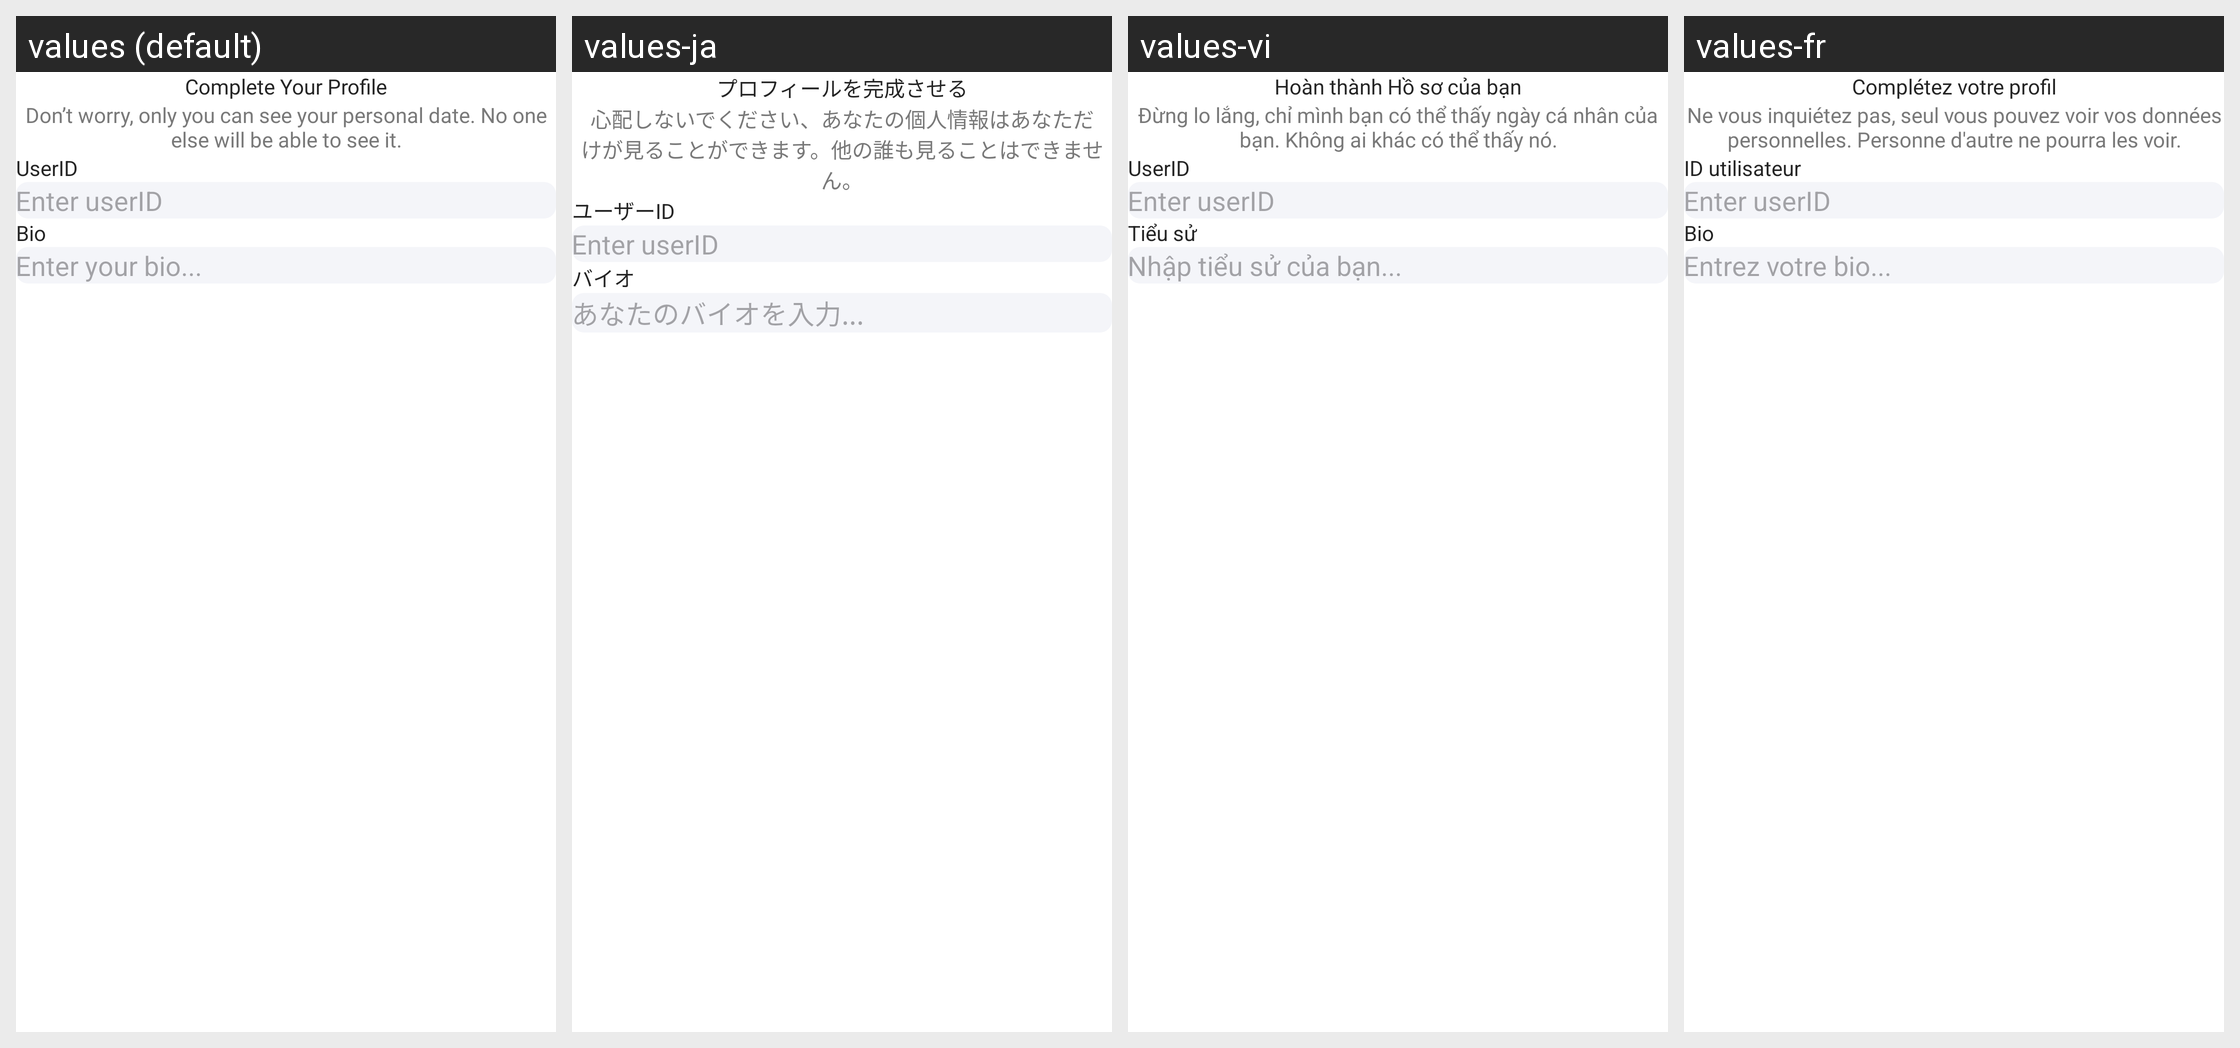

The Android screen above is rendered under several locales of the same app. Produce the string resources it draws, with the default and per-locale values.
Android screen res/layout/layout_complete_profile.xml rendered under 4 locales, left to right: values (default), values-ja, values-vi, values-fr. Device: Nexus 5 (rendered at 1080×1920; each locale shown at half size, 540×960, under a caption strip naming it); theme Theme.ShindindiDatingApp.
Other locales in the repository, not shown: values-af, values-ar, values-bn, values-de, values-es, values-fil, values-hi, values-in, values-it, values-ko, values-mr, values-nl, values-nso, values-pcm, values-pl, values-pt, values-ro, values-ru, values-st, values-sw, values-ta, values-te, values-th, values-tr, values-uk, values-zh, values-zu.
Strings drawn on this screen, with the default value and each locale's value (text and hints the layout hard-codes, and strings that could not be matched under every locale, appear in the picture but are not listed):

complete_your_profile
  values: Complete Your Profile
  values-ja: プロフィールを完成させる
  values-vi: Hoàn thành Hồ sơ của bạn
  values-fr: Complétez votre profil

don_t_worry_only_you_can_see_your_personal_date_no_one_else_will_be_able_to_see_it
  values: Don’t worry, only you can see your personal date. No one else will be able to see it.
  values-ja: 心配しないでください、あなたの個人情報はあなただけが見ることができます。他の誰も見ることはできません。
  values-vi: Đừng lo lắng, chỉ mình bạn có thể thấy ngày cá nhân của bạn. Không ai khác có thể thấy nó.
  values-fr: Ne vous inquiétez pas, seul vous pouvez voir vos données personnelles. Personne d'autre ne pourra les voir.

userid
  values: UserID
  values-ja: ユーザーID
  values-vi: UserID
  values-fr: ID utilisateur

bio
  values: Bio
  values-ja: バイオ
  values-vi: Tiểu sử
  values-fr: Bio

enter_your_bio
  values: Enter your bio...
  values-ja: あなたのバイオを入力...
  values-vi: Nhập tiểu sử của bạn...
  values-fr: Entrez votre bio...
